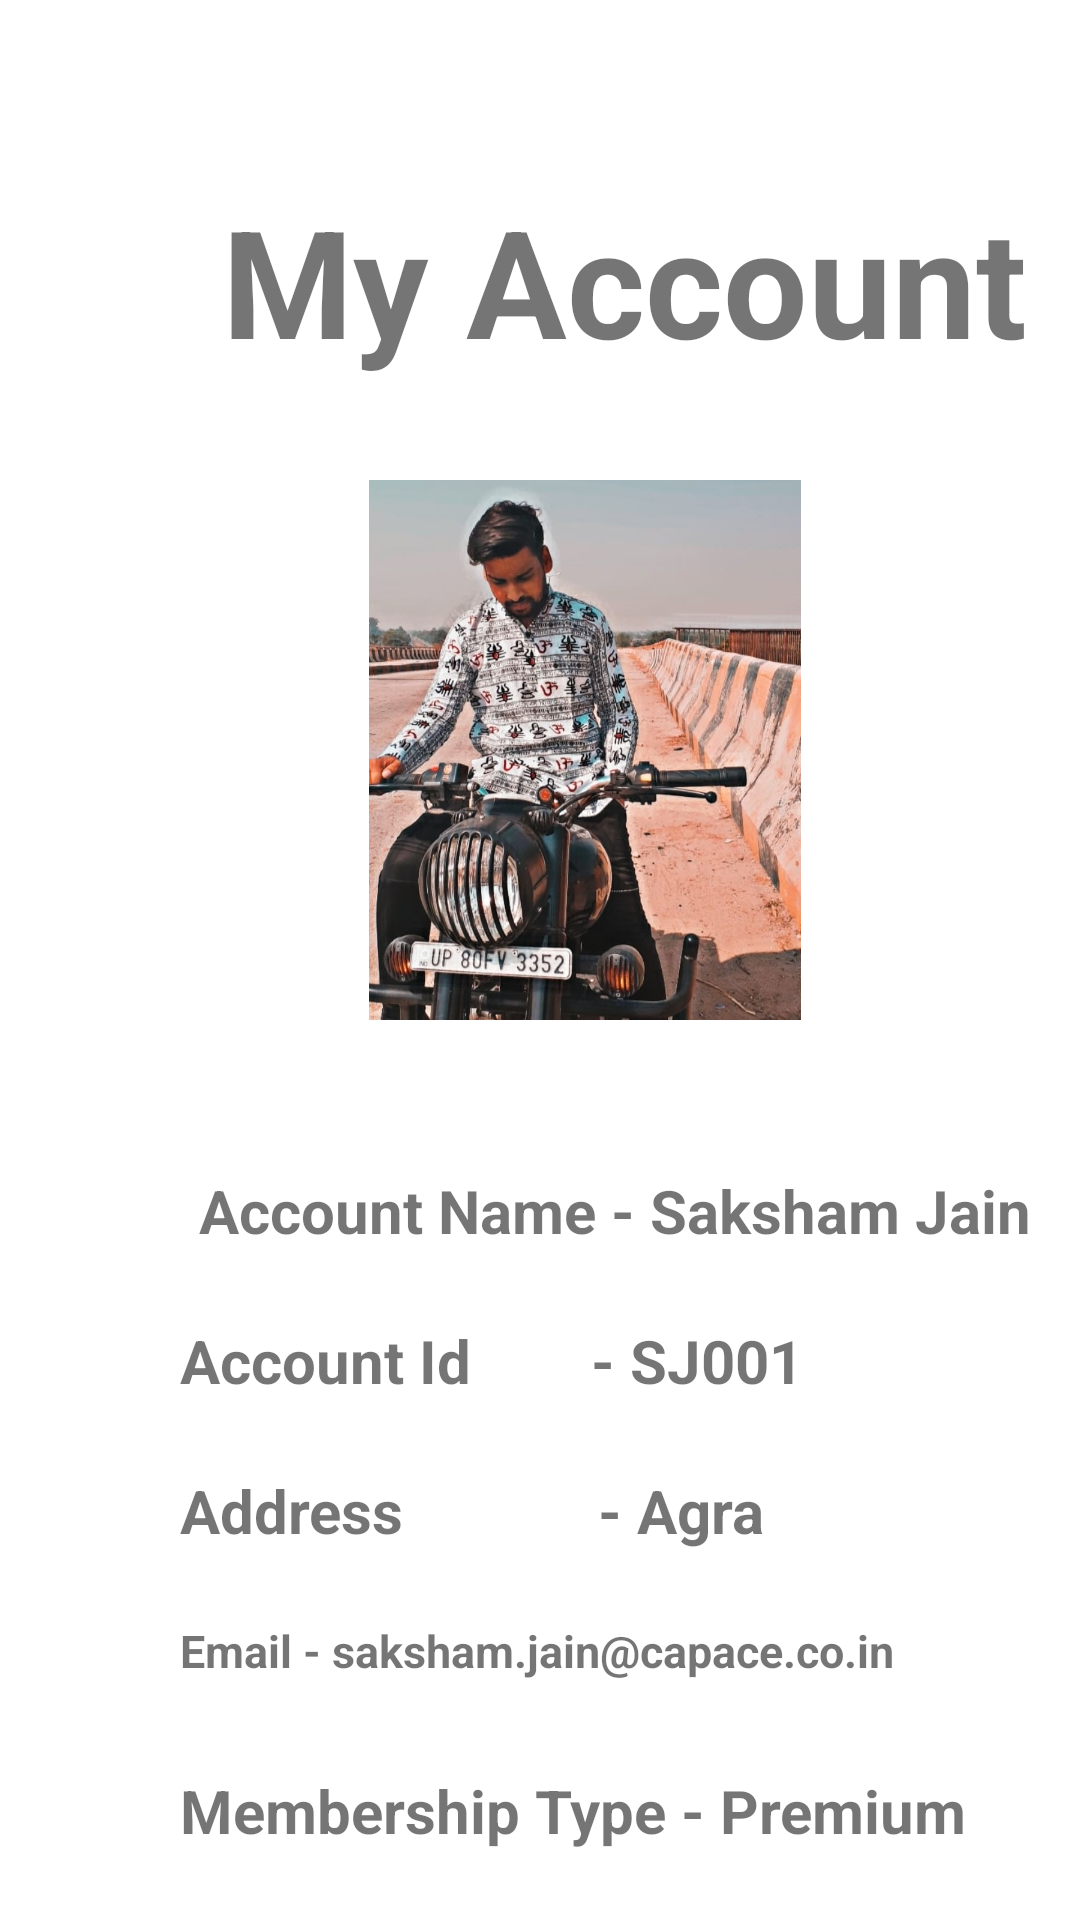

Android layout source for this screen:
<!-- AndroidManifest.xml: application theme Theme.Coffeeshop -->
<!-- res/layout/fragment_dashboard.xml -->
<?xml version="1.0" encoding="utf-8"?>
<androidx.constraintlayout.widget.ConstraintLayout xmlns:android="http://schemas.android.com/apk/res/android"
    xmlns:app="http://schemas.android.com/apk/res-auto"
    xmlns:tools="http://schemas.android.com/tools"
    android:layout_width="match_parent"
    android:layout_height="match_parent"
    tools:context=".ui.dashboard.DashboardFragment">

    <RelativeLayout
        android:layout_width="match_parent"
        android:layout_height="match_parent"
        android:orientation="vertical">

        <LinearLayout
            android:layout_width="match_parent"
            android:layout_height="100dp"
            android:orientation="vertical"
            android:layout_marginTop="60dp"
            android:id="@+id/layout1">

            <TextView
                android:id="@+id/textView2"
                android:layout_width="wrap_content"
                android:layout_height="wrap_content"
                android:text="      My Account"
                android:textSize="50dp"
                android:textStyle="bold"/>

        </LinearLayout>

        <LinearLayout
            android:layout_width="match_parent"
            android:layout_height="200dp"
            android:orientation="vertical"
            android:id="@+id/layout2"
            android:layout_below="@id/layout1">

            <ImageView
                android:id="@+id/photo"
                android:layout_width="150dp"
                android:layout_marginLeft="120dp"
                android:layout_height="180dp"
                android:src="@drawable/saksham"
                tools:layout_editor_absoluteX="124dp"
                tools:layout_editor_absoluteY="117dp" />

        </LinearLayout>

        <LinearLayout
            android:layout_width="400dp"
            android:layout_height="50dp"
            android:orientation="vertical"
            android:layout_marginTop="30dp"
            android:id="@+id/layout3"
            android:layout_below="@+id/layout2">

            <TextView
                android:id="@+id/name"
                android:layout_width="400dp"
                android:layout_height="50dp"
                android:textAlignment="center"
                android:text="  Account Name - Saksham Jain"
                android:textSize="20dp"
                android:textStyle="bold"/>

        </LinearLayout>

        <LinearLayout
            android:layout_width="400dp"
            android:layout_height="50dp"
            android:orientation="vertical"
            android:id="@+id/layout4"
            android:layout_below="@+id/layout3">

            <TextView
                android:layout_width="400dp"
                android:layout_height="50dp"
                android:layout_marginLeft="60dp"
                android:text="Account Id        - SJ001"
                android:textSize="20dp"
                android:textStyle="bold"/>

        </LinearLayout>

        <LinearLayout
            android:layout_width="400dp"
            android:layout_height="50dp"
            android:orientation="vertical"
            android:id="@+id/layout5"
            android:layout_below="@+id/layout4">

            <TextView
                android:layout_width="400dp"
                android:layout_height="50dp"
                android:layout_marginLeft="60dp"
                android:text="Address             - Agra"
                android:textSize="20dp"
                android:textStyle="bold"/>

        </LinearLayout>

        <LinearLayout
            android:layout_width="400dp"
            android:layout_height="50dp"
            android:orientation="vertical"
            android:id="@+id/layout6"
            android:layout_below="@+id/layout5">

            <TextView
                android:layout_width="400dp"
                android:layout_height="50dp"
                android:layout_marginLeft="60dp"
                android:text="Email - saksham.jain@capace.co.in"
                android:textSize="15dp"
                android:textStyle="bold"/>

        </LinearLayout>

        <LinearLayout
            android:layout_width="400dp"
            android:layout_height="50dp"
            android:orientation="vertical"
            android:id="@+id/layout7"
            android:layout_below="@+id/layout6">

            <TextView
                android:layout_width="400dp"
                android:layout_height="50dp"
                android:layout_marginLeft="60dp"
                android:text="Membership Type - Premium"
                android:textSize="20dp"
                android:textStyle="bold"/>

        </LinearLayout>

        <LinearLayout
            android:layout_width="400dp"
            android:layout_height="50dp"
            android:layout_marginTop="10dp"
            android:orientation="vertical"
            android:id="@+id/layout8"
            android:layout_below="@+id/layout7">

            <Button
                android:layout_width="match_parent"
                android:layout_height="match_parent"
                android:text="LOGOUT"
                android:id="@+id/logout"
                android:textSize="20dp"
                android:textStyle="bold"/>

        </LinearLayout>

    </RelativeLayout>
</androidx.constraintlayout.widget.ConstraintLayout>
<!-- resources referenced by this layout -->
<resources>
  <!-- drawable saksham: jpeg bitmap (drawable, 93439 bytes) -->
  <style name="Theme.Coffeeshop" parent="Theme.MaterialComponents.DayNight.DarkActionBar">
          
          <item name="colorPrimary">@color/purple_500</item>
          <item name="colorPrimaryVariant">@color/purple_700</item>
          <item name="colorOnPrimary">@color/white</item>
          
          <item name="colorSecondary">@color/teal_200</item>
          <item name="colorSecondaryVariant">@color/teal_700</item>
          <item name="colorOnSecondary">@color/black</item>
          
          <item name="android:statusBarColor">?attr/colorPrimaryVariant</item>
          
      </style>
  <!-- not gathered from this repository: default colours our renderer supplied (Android Studio template values) -->
  <color name="purple_500">#FF6200EE</color>
  <color name="purple_700">#FF3700B3</color>
  <color name="teal_200">#FF03DAC5</color>
  <color name="teal_700">#FF018786</color>
  <color name="black">#FF000000</color>
  <color name="white">#FFFFFFFF</color>
</resources>
